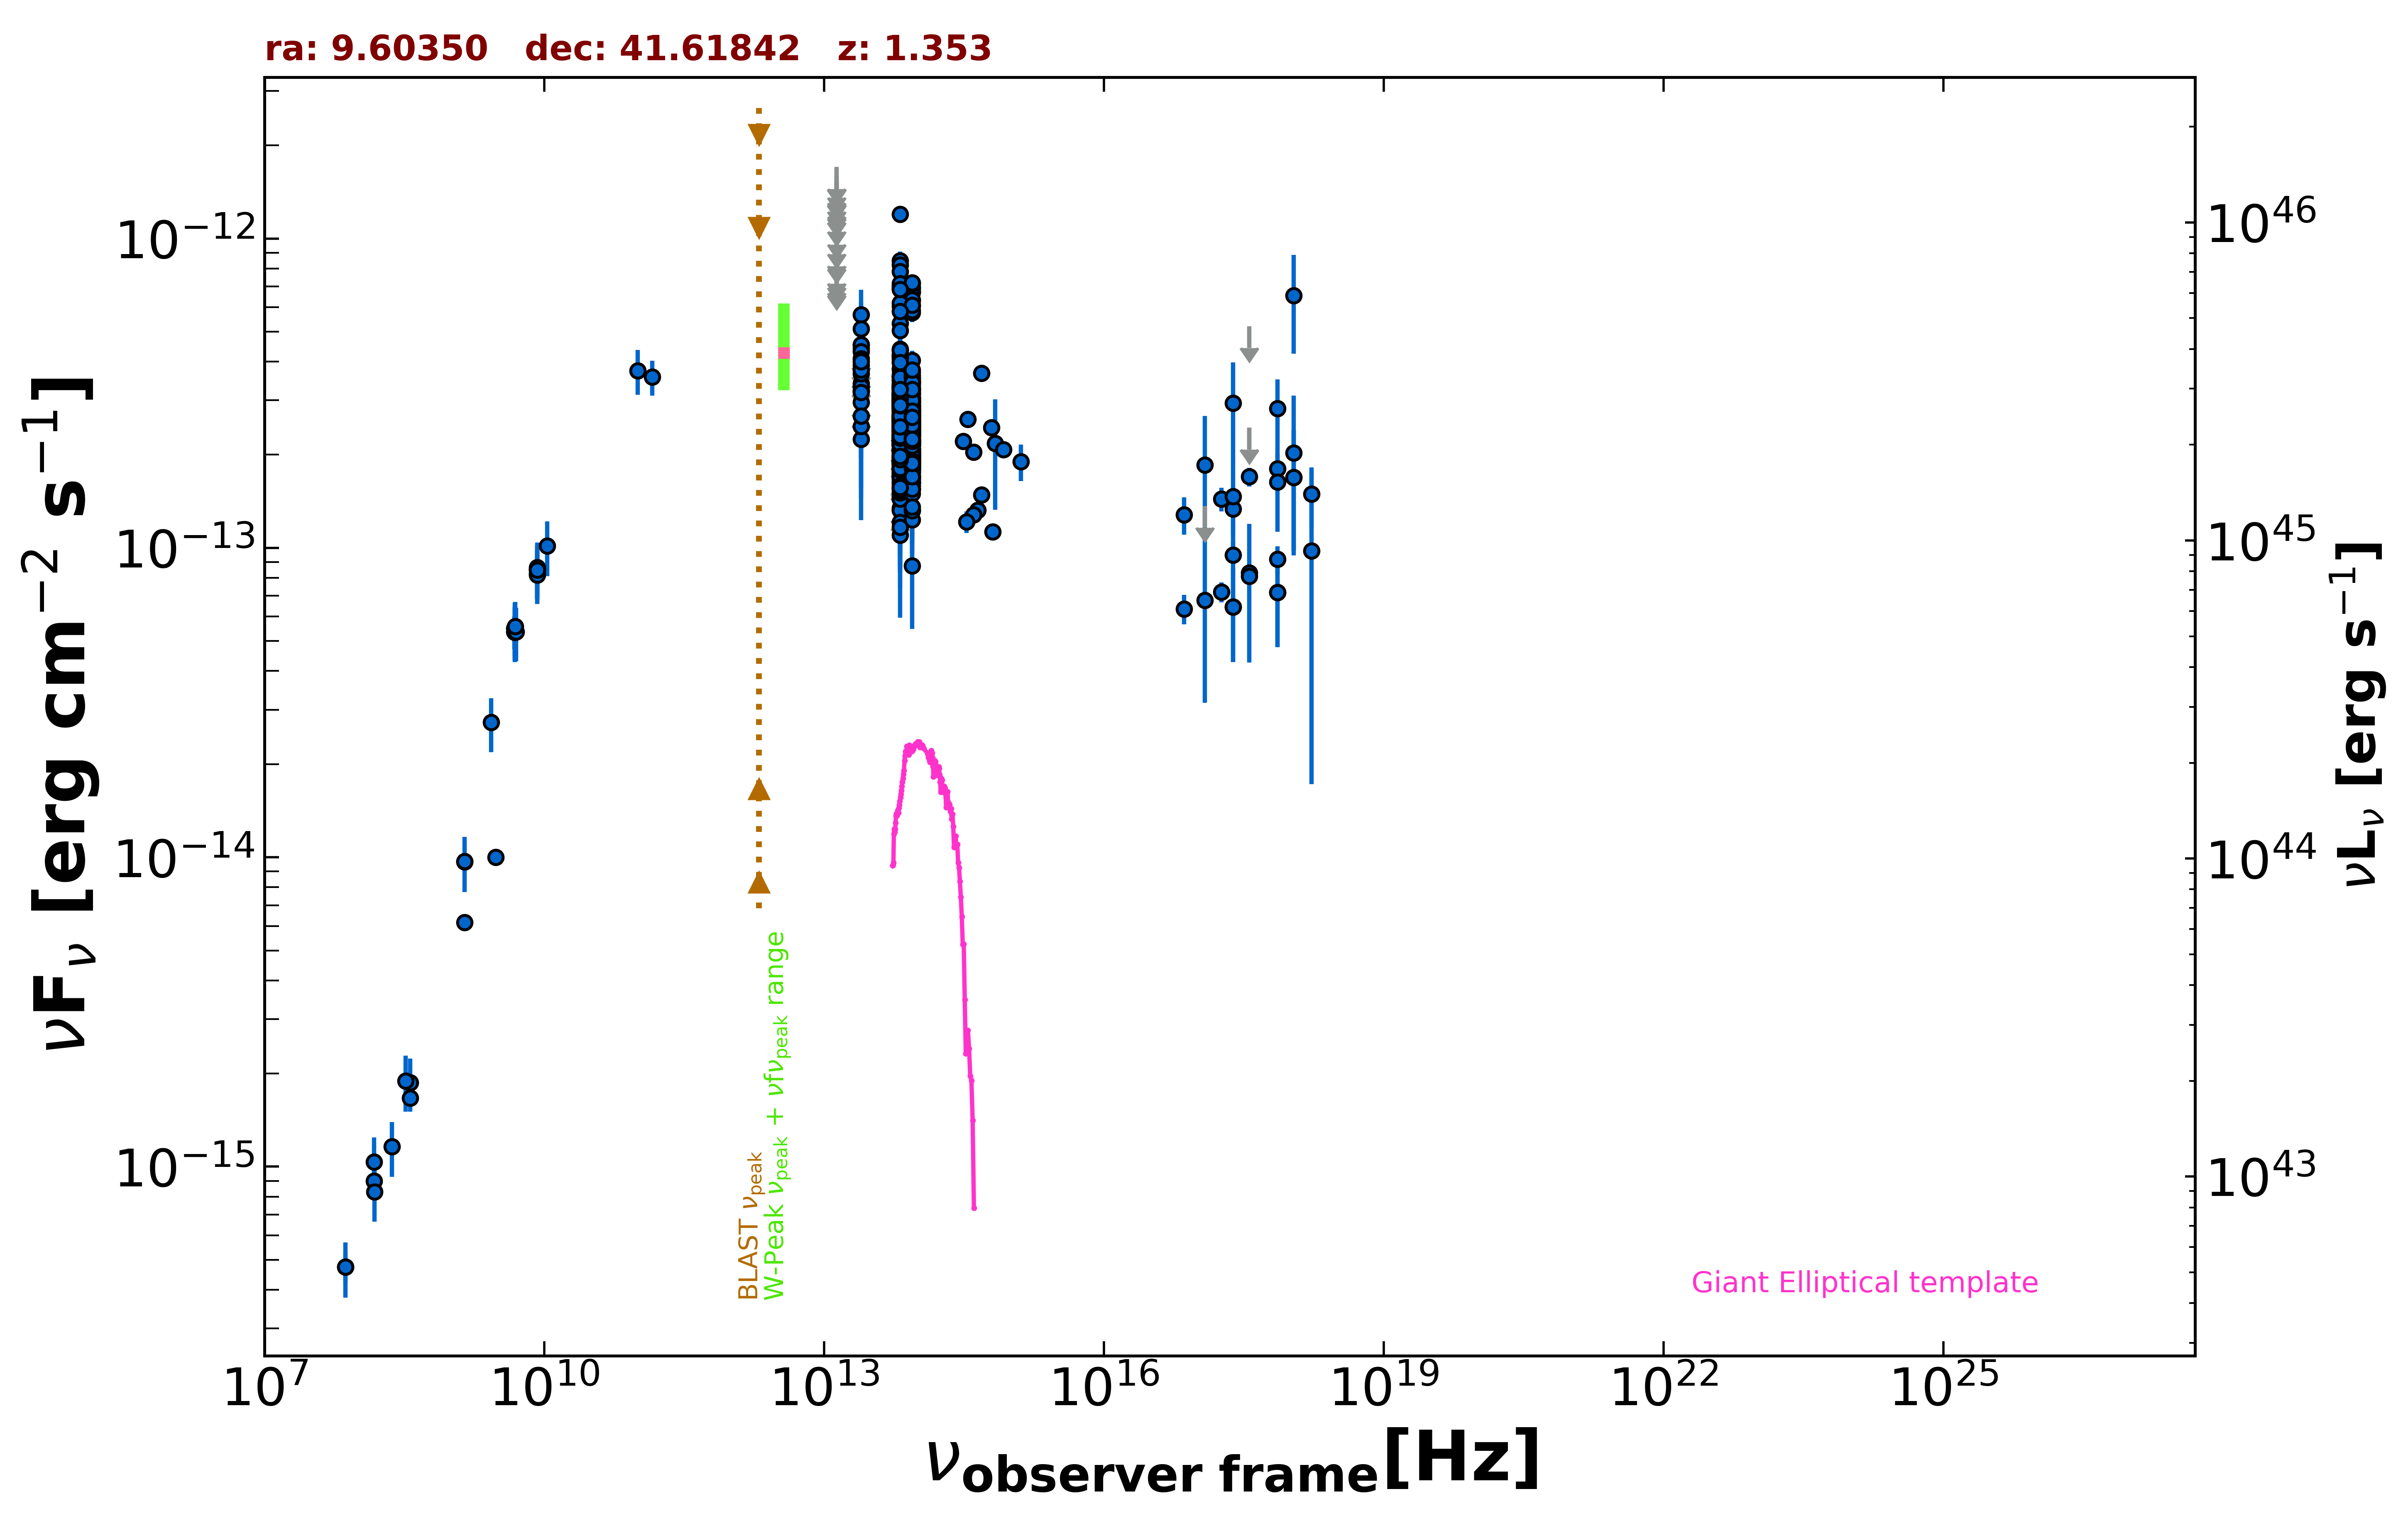

The table this chart was drawn from, first rows:
freq., flux, err_flux, MJD_start, MJD_end, flag, catalog, reference
1.400e+09, 9.684e-15, 2.910e-16, 55000, 55000, , NVSS, Condon et al. 1998  AJ  115  1693
3.000e+09, 1.001e-14, 1.600e-17, 55000, 55000, , VLASSQL, Gordon et al. 2021  ApJS  255  30
2.418e+17, 9.494e-14, 9.635e-15, 55000, 55000, , 4XMM-DR13, Webb et al. 2020  A&A  641  A136
7.253e+16, 6.347e-14, 6.930e-15, 55000, 55000, , 4XMM-DR13, Webb et al. 2020  A&A  641  A136
1.813e+17, 7.199e-14, 5.375e-15, 55000, 55000, , 4XMM-DR13, Webb et al. 2020  A&A  641  A136
3.627e+17, 8.313e-14, 5.715e-15, 55000, 55000, , 4XMM-DR13, Webb et al. 2020  A&A  641  A136
7.253e+17, 9.189e-14, 9.400e-15, 55000, 55000, , 4XMM-DR13, Webb et al. 2020  A&A  641  A136
1.692e+18, 1.493e-13, 3.275e-14, 55000, 55000, , 4XMM-DR13, Webb et al. 2020  A&A  641  A136
2.418e+17, 1.337e-13, 2.340e-14, 55000, 55000, , 4XMM-DR13, Webb et al. 2020  A&A  641  A136
7.253e+16, 1.280e-13, 1.760e-14, 55000, 55000, , 4XMM-DR13, Webb et al. 2020  A&A  641  A136
1.813e+17, 1.437e-13, 1.265e-14, 55000, 55000, , 4XMM-DR13, Webb et al. 2020  A&A  641  A136
3.627e+17, 1.698e-13, 1.170e-14, 55000, 55000, , 4XMM-DR13, Webb et al. 2020  A&A  641  A136
7.253e+17, 1.803e-13, 2.080e-14, 55000, 55000, , 4XMM-DR13, Webb et al. 2020  A&A  641  A136
1.692e+18, 9.778e-14, 8.054e-14, 55000, 55000, , 4XMM-DR13, Webb et al. 2020  A&A  641  A136
2.418e+17, 2.941e-13, 1.035e-13, 55000, 55000, , RASS, Boller et al. 2016  A&A  103  1
2.418e+17, 6.437e-14, 2.161e-14, 54254, 54255, , 1OUSX, Giommi et al. in preparation
3.627e+17, 2.446e-13, 0.000e+00, 54254, 54255, UL, 1OUSX, Giommi et al. in preparation
7.253e+17, 7.185e-14, 2.413e-14, 54254, 54255, , 1OUSX, Giommi et al. in preparation
1.088e+18, 1.692e-13, 7.142e-14, 54254, 54255, , 1OUSX, Giommi et al. in preparation
7.253e+17, 2.822e-13, 6.790e-14, 55000, 55000, , 2SXPS, Evans et al. 2020  ApJS  247  54
1.209e+17, 6.769e-14, 3.611e-14, 55000, 55000, , 2SXPS, Evans et al. 2020  ApJS  247  54
3.627e+17, 8.106e-14, 3.844e-14, 55000, 55000, , 2SXPS, Evans et al. 2020  ApJS  247  54
1.088e+18, 6.538e-13, 2.301e-13, 55000, 55000, , 2SXPS, Evans et al. 2020  ApJS  247  54
1.500e+08, 8.995e-16, 9.015e-17, 55000, 55000, , TGSS150, Intema et al. 2017  A&A  598  A781
7.400e+07, 4.736e-16, 5.180e-17, 55000, 55000, , VLSSR, Lane et al. 2014  MNRAS  440 327
8.400e+09, 8.478e-14, 0.000e+00, 55000, 55000, , CRATES, Healey et al. 2007  ApJS  171  61
4.800e+09, 5.491e-14, 4.850e-15, 55000, 55000, , GB6, Gregory et al. 1996  ApJS  103  427
4.800e+09, 5.347e-14, 6.480e-15, 55000, 55000, , GB87, Gregory et al. 1992  VizieR  VIII/14/j20…
4.850e+09, 5.417e-14, 0.000e+00, 55000, 55000, , NORTH20, White and Becker  1992  ApJS  79  331
1.400e+09, 6.160e-15, 0.000e+00, 55000, 55000, , NORTH20, White and Becker  1992  ApJS  79  331
3.650e+08, 1.668e-15, 0.000e+00, 55000, 55000, , NORTH20, White and Becker  1992  ApJS  79  331
1.000e+11, 3.743e-13, 6.185e-14, 55000, 55000, , PCCS2100, GHz The Planck Collaboration 2018  A&A  …
1.430e+11, 3.569e-13, 4.590e-14, 55000, 55000, , PCCS2143, GHz The Planck Collaboration 2018  A&A  …
8.817e+13, 2.410e-13, 2.200e-15, 55000, 55000, , UNWISE, Schlafly et al. 2019  ApJS  240  30
6.517e+13, 2.620e-13, 3.350e-15, 55000, 55000, , UNWISE, Schlafly et al. 2019  ApJS  240  30
8.817e+13, 2.806e-13, 8.000e-15, 55000, 55000, , WISE, Wright et al. 2010  AJ  140  1868
6.517e+13, 3.132e-13, 9.550e-15, 55000, 55000, , WISE, Wright et al. 2010  AJ  140  1868
2.498e+13, 3.227e-13, 2.525e-14, 55000, 55000, , WISE, Wright et al. 2010  AJ  140  1868
1.363e+13, 5.272e-13, 1.026e-13, 55000, 55000, , WISE, Wright et al. 2010  AJ  140  1868
8.817e+13, 2.752e-13, 3.250e-14, 57036, 57036, , NEOWISE, Mainzer et al. 2014  ApJ  792  30
6.517e+13, 2.284e-13, 3.355e-14, 57036, 57036, , NEOWISE, Mainzer et al. 2014  ApJ  792  30
8.817e+13, 2.360e-13, 2.835e-14, 57036, 57036, , NEOWISE, Mainzer et al. 2014  ApJ  792  30
6.517e+13, 2.756e-13, 5.105e-14, 57036, 57036, , NEOWISE, Mainzer et al. 2014  ApJ  792  30
8.817e+13, 2.699e-13, 2.340e-14, 57037, 57037, , NEOWISE, Mainzer et al. 2014  ApJ  792  30
6.517e+13, 2.165e-13, 3.910e-14, 57037, 57037, , NEOWISE, Mainzer et al. 2014  ApJ  792  30
8.817e+13, 1.968e-13, 2.950e-14, 57755, 57755, , NEOWISE, Mainzer et al. 2014  ApJ  792  30
6.517e+13, 2.296e-13, 3.415e-14, 57755, 57755, , NEOWISE, Mainzer et al. 2014  ApJ  792  30
8.817e+13, 2.042e-13, 2.410e-14, 57755, 57755, , NEOWISE, Mainzer et al. 2014  ApJ  792  30
6.517e+13, 2.171e-13, 4.305e-14, 57755, 57755, , NEOWISE, Mainzer et al. 2014  ApJ  792  30
8.817e+13, 2.419e-13, 2.435e-14, 57755, 57755, , NEOWISE, Mainzer et al. 2014  ApJ  792  30
6.517e+13, 2.586e-13, 5.150e-14, 57755, 57755, , NEOWISE, Mainzer et al. 2014  ApJ  792  30
8.817e+13, 1.822e-13, 3.085e-14, 57755, 57755, , NEOWISE, Mainzer et al. 2014  ApJ  792  30
6.517e+13, 2.139e-13, 4.285e-14, 57755, 57755, , NEOWISE, Mainzer et al. 2014  ApJ  792  30
8.817e+13, 1.321e-13, 3.610e-14, 57755, 57755, , NEOWISE, Mainzer et al. 2014  ApJ  792  30
6.517e+13, 2.071e-13, 4.145e-14, 57755, 57755, , NEOWISE, Mainzer et al. 2014  ApJ  792  30
8.817e+13, 1.761e-13, 2.360e-14, 58119, 58119, , NEOWISE, Mainzer et al. 2014  ApJ  792  30
6.517e+13, 1.620e-13, 4.395e-14, 58119, 58119, , NEOWISE, Mainzer et al. 2014  ApJ  792  30
8.817e+13, 2.196e-13, 2.470e-14, 58119, 58119, , NEOWISE, Mainzer et al. 2014  ApJ  792  30
6.517e+13, 2.605e-13, 5.120e-14, 58119, 58119, , NEOWISE, Mainzer et al. 2014  ApJ  792  30
8.817e+13, 1.994e-13, 2.485e-14, 58119, 58119, , NEOWISE, Mainzer et al. 2014  ApJ  792  30
... 668 more rows
